Run: headless pygame with SDL's dummy video driver; simulated clock (each Clock.tick advances the game by its frame time, no real sleeping); random seed 0; keys injected as events and as key.get_pressed() state; mouse plan: one left click at the window centre at the start of phase 2, then a move to the lower-right quarter at the start of phase 3.
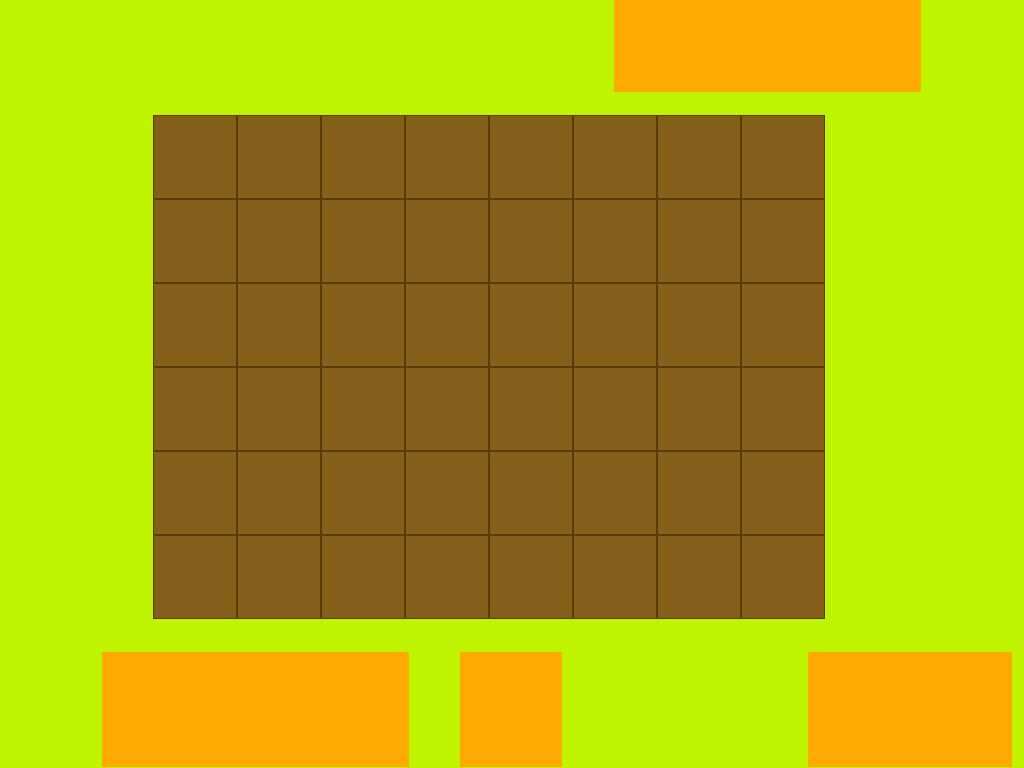
Frame 1 of 2 · flips 1–60 · no input
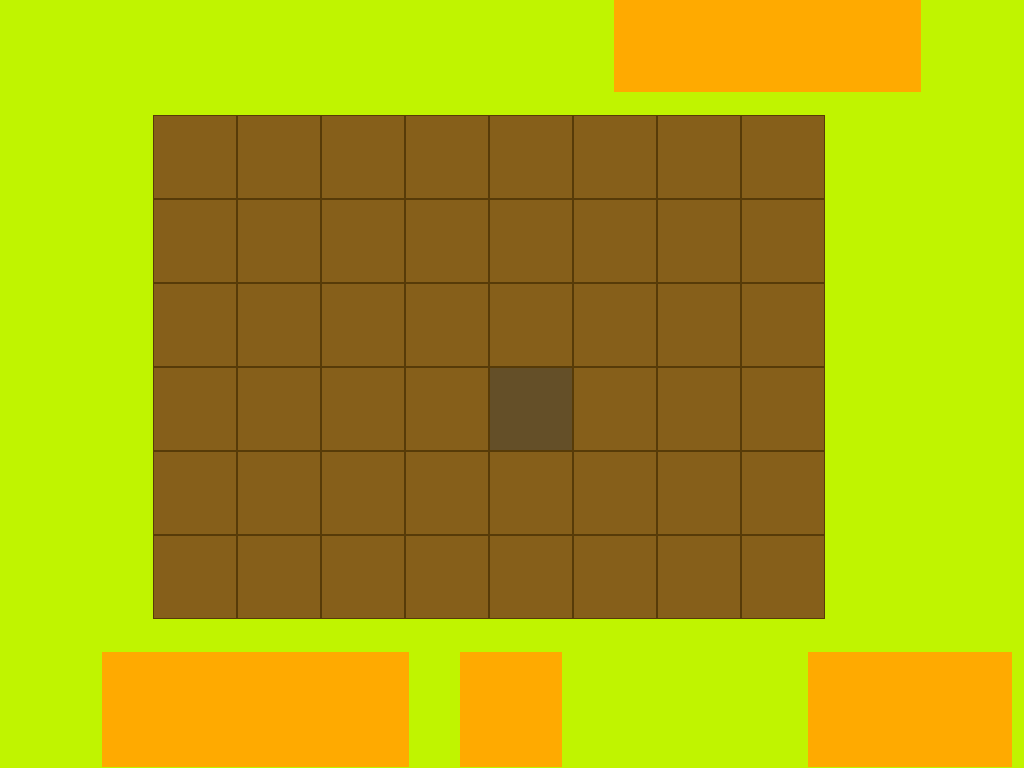
Frame 2 of 2 · flips 61–180 · clicked the window centre · tapped SPACE, RETURN · held RIGHT (→), D (game ended)

The pygame program that drew these frames:

import pygame


class Board:
    def __init__(self, width, height, w, h):
        self.width = width
        self.height = height
        self.board = [[0] * width for _ in range(height)]

        self.left = int(w * 0.15)
        self.top = int(h * 0.15)
        self.cell_size = int(h * 0.11)

    def set_view(self, left, top, cell_size):
        self.left = left
        self.top = top
        self.cell_size = cell_size

    def render(self):
        x, y = self.left, self.top
        for i in range(self.height):
            for j in range(self.width):
                pygame.draw.rect(screen, '#573B08', (x, y, self.cell_size, self.cell_size), 1)
                if self.board[i][j] ==1:
                    pygame.draw.rect(screen, '#644F28', (x + 1, y + 1, self.cell_size - 2, self.cell_size - 2))
                else:
                    pygame.draw.rect(screen, '#865F1A', (x + 1, y + 1, self.cell_size - 2, self.cell_size - 2))
                x += self.cell_size
            x = self.left
            y += self.cell_size

    def get_cell(self, mouse_pos):
        if self.left <= mouse_pos[0] <= self.left + self.cell_size * self.width and \
                self.top <= mouse_pos[1] <= self.top + self.cell_size * self.height:
            x, y = - 1, -1

            for i in range(self.left, self.left + self.cell_size * self.width, self.cell_size):
                if i < mouse_pos[0]:
                    x += 1
            for i in range(self.top, self.top + self.cell_size * self.height, self.cell_size):
                if i < mouse_pos[1]:
                    y += 1
            return x, y
        else:
            return None

    def get_click(self, mouse_pos):
        cell = self.get_cell(mouse_pos)
        if cell:
            self.on_click(cell)

    def on_click(self, cell):
        self.board[cell[1]][cell[0]] = 1


class Bottom:
    def __init__(self, w, h):
        self.w = w
        self.h = h

    def draw(self):
        color = pygame.Color('#FFAA00')
        pygame.draw.rect(screen, color,
                         (int(self.w * 0.1), int(self.h * 0.85), int(self.w * 0.3), int(self.h * 0.15)))  # панель выбора растения
        pygame.draw.rect(screen, color,
                         (int(self.w * 0.45), int(self.h * 0.85), int(self.w * 0.1), int(self.h * 0.15)))  # мотыга, грабля
        pygame.draw.rect(screen, color,
                         (int(self.w * 0.79), int(self.h * 0.85), int(self.w * 0.2), int(self.h * 0.15)))  # меню
        pygame.draw.rect(screen, color, (self.w * 0.6, 0, self.w * 0.3, self.h * 0.12))


pygame.init()
#size = width, height = 1150, 700
screen = pygame.display.set_mode((0, 0), pygame.FULLSCREEN)
size = width, height = screen.get_size()
screen.fill('#C0F400')

board = Board(8, 6, width, height)
Bottom(width, height).draw()

pygame.display.flip()

running = True
while running:
    for event in pygame.event.get():
        if event.type == pygame.QUIT:
            running = False
        if event.type == pygame.KEYDOWN:
            running = False
        if event.type == pygame.MOUSEBUTTONDOWN:
            board.get_click(event.pos)

    board.render()
    pygame.display.flip()

pygame.quit()
